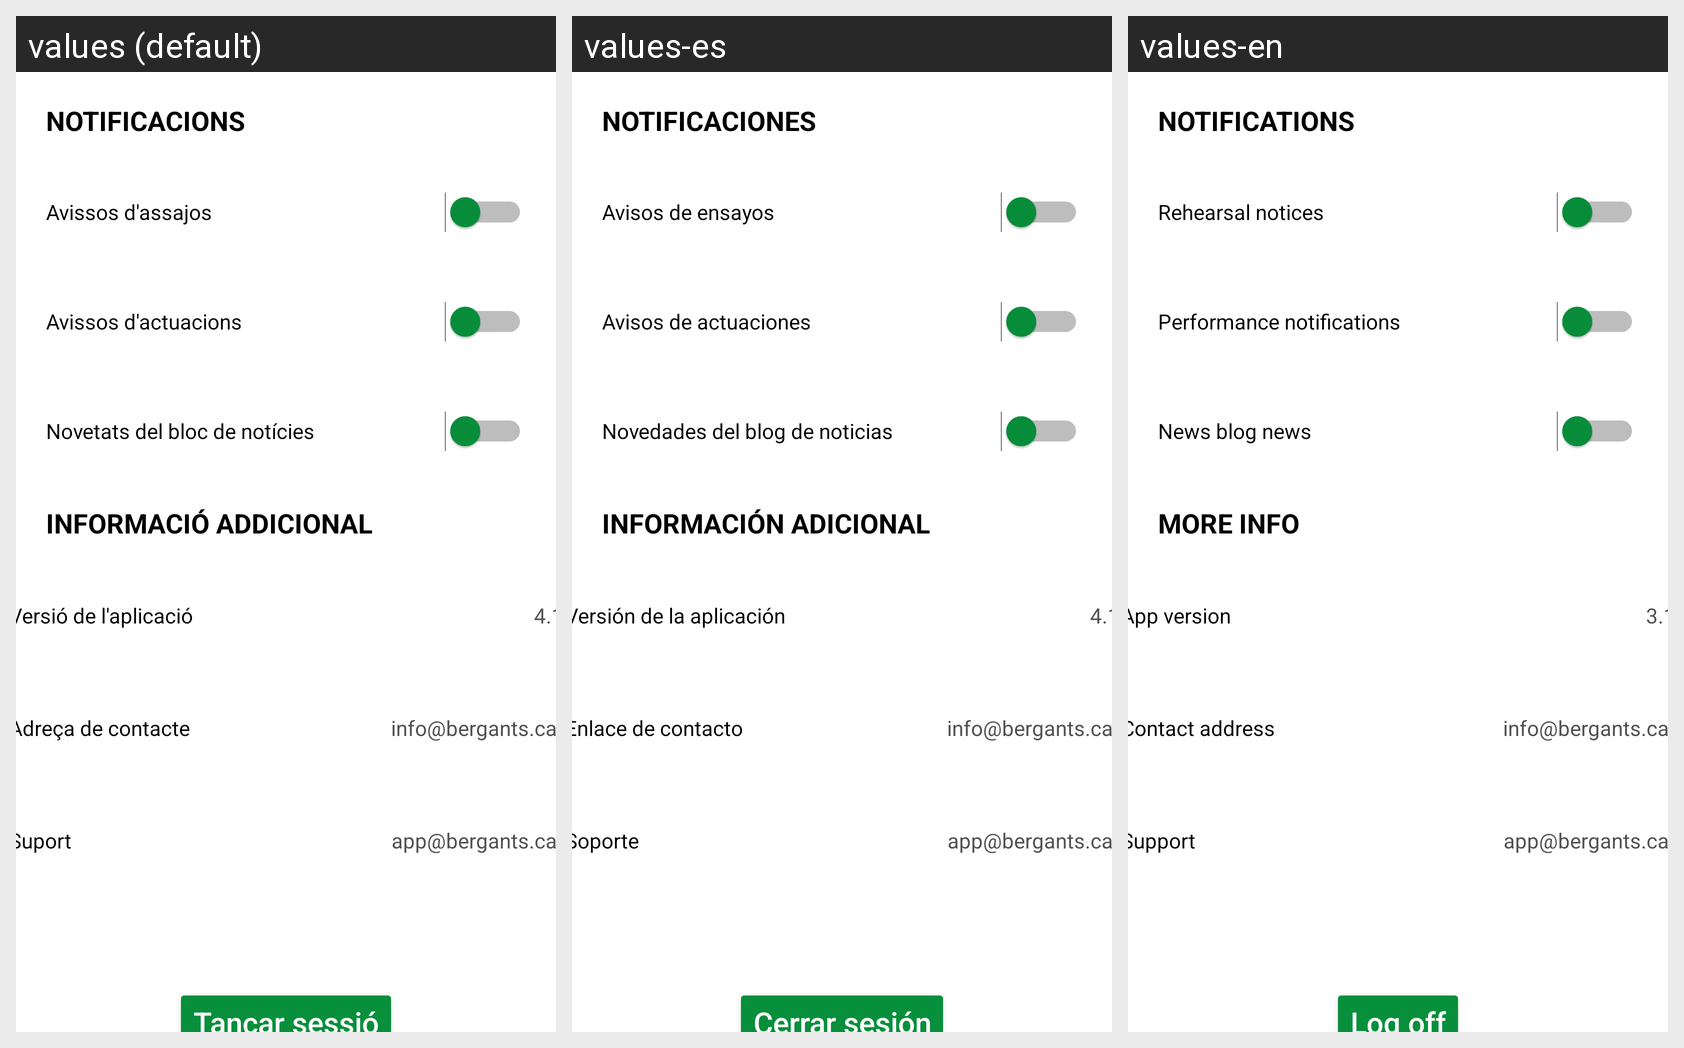

The Android screen above is rendered under several locales of the same app. Produce the string resources it draws, with the default and per-locale values.
Android screen res/layout/fragment_configuracio.xml rendered under 3 locales, left to right: values (default), values-es, values-en. Device: Nexus 5 (rendered at 1080×1920; each locale shown at half size, 540×960, under a caption strip naming it); theme Theme.Bergants.
Strings drawn on this screen, with the default value and each locale's value (text and hints the layout hard-codes, and strings that could not be matched under every locale, appear in the picture but are not listed):

notificacions
  values: NOTIFICACIONS
  values-es: NOTIFICACIONES
  values-en: NOTIFICATIONS

avissosAssajos
  values: Avissos d'assajos
  values-es: Avisos de ensayos
  values-en: Rehearsal notices

avissosActuacions
  values: Avissos d'actuacions
  values-es: Avisos de actuaciones
  values-en: Performance notifications

novetats
  values: Novetats del bloc de notícies
  values-es: Novedades del blog de noticias
  values-en: News blog news

informacio
  values: INFORMACIÓ ADDICIONAL
  values-es: INFORMACIÓN ADICIONAL
  values-en: MORE INFO

versio
  values: Versió de l'aplicació
  values-es: Versión de la aplicación
  values-en: App version

adrecacontacte
  values: Adreça de contacte
  values-es: Enlace de contacto
  values-en: Contact address

suport
  values: Suport
  values-es: Soporte
  values-en: Support

num
  values: 4.1
  values-es: 4.1
  values-en: 3.1

contacte
  values: info@bergants.cat
  values-es: info@bergants.cat
  values-en: info@bergants.cat

sup
  values: app@bergants.cat
  values-es: app@bergants.cat
  values-en:  app@bergants.cat

tancar_sessi
  values: Tancar sessió
  values-es: Cerrar sesión
  values-en: Log off
